Run: headless pygame with SDL's dummy video driver; simulated clock (each Clock.tick advances the game by its frame time, no real sleeping); random seed 0; keys injected as events and as key.get_pressed() state; mouse plan: one left click at the window centre at the start of phase 2, then a move to the lower-right quarter at the start of phase 3.
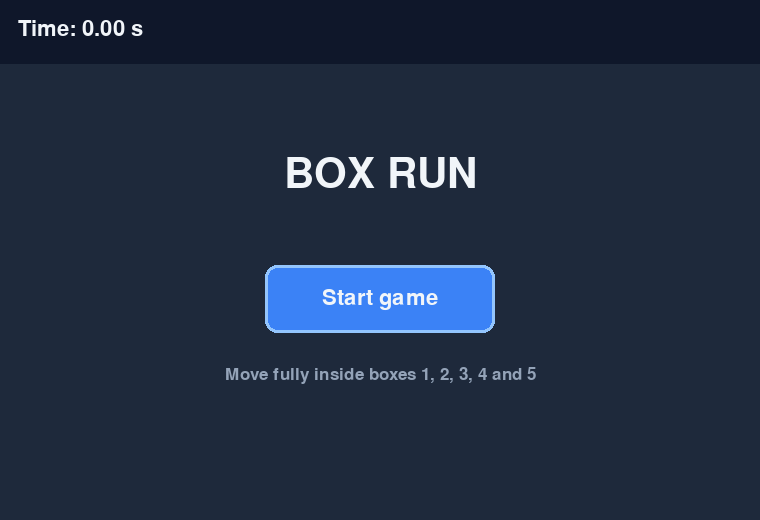
Frame 1 of 4 · flips 1–60 · no input
Frame 2 of 4 · flips 61–180 · clicked the window centre · tapped SPACE, RETURN · held RIGHT (→), D · screen unchanged from frame 1, image omitted
Frame 3 of 4 · flips 181–300 · moved the mouse to the lower-right quarter · held DOWN (↓), S · screen unchanged from frame 2, image omitted
Frame 4 of 4 · flips 301–420 · held LEFT (←), A, UP (↑), W · screen unchanged from frame 3, image omitted

The pygame program that drew these frames:

import random
import pygame


WIDTH = 760
HEIGHT = 520
HUD_HEIGHT = 64

BACKGROUND = (15, 23, 42)
PLAY_AREA = (30, 41, 59)
WHITE = (241, 245, 249)
GREY = (148, 163, 184)
BLUE = (59, 130, 246)
BLUE_LIGHT = (147, 197, 253)
YELLOW = (250, 204, 21)
GREEN = (34, 197, 94)
BOX_FILL = (51, 65, 85)

PLAYER_SIZE = 30
PLAYER_SPEED = 260
BOX_WIDTH = 96
BOX_HEIGHT = 70


class Player(pygame.sprite.Sprite):
    """A small player sprite that can move around the play area."""

    def __init__(self, centre):
        super().__init__()
        self.image = pygame.Surface((PLAYER_SIZE, PLAYER_SIZE), pygame.SRCALPHA)
        pygame.draw.circle(
            self.image,
            BLUE_LIGHT,
            (PLAYER_SIZE // 2, PLAYER_SIZE // 2),
            PLAYER_SIZE // 2,
        )
        pygame.draw.circle(
            self.image,
            BLUE,
            (PLAYER_SIZE // 2, PLAYER_SIZE // 2),
            PLAYER_SIZE // 2,
            4,
        )
        self.rect = self.image.get_rect(center=centre)
        self.x = float(self.rect.x)
        self.y = float(self.rect.y)

    def move(self, keys, seconds, boundary):
        dx = 0
        dy = 0

        if keys[pygame.K_LEFT] or keys[pygame.K_a]:
            dx -= 1
        if keys[pygame.K_RIGHT] or keys[pygame.K_d]:
            dx += 1
        if keys[pygame.K_UP] or keys[pygame.K_w]:
            dy -= 1
        if keys[pygame.K_DOWN] or keys[pygame.K_s]:
            dy += 1

        # Diagonal movement should not be faster than horizontal movement.
        if dx != 0 and dy != 0:
            dx *= 0.707
            dy *= 0.707

        self.x += dx * PLAYER_SPEED * seconds
        self.y += dy * PLAYER_SPEED * seconds
        self.rect.x = round(self.x)
        self.rect.y = round(self.y)
        self.rect.clamp_ip(boundary)
        self.x = float(self.rect.x)
        self.y = float(self.rect.y)


def random_boxes(play_boundary):
    """Make five separated target boxes at random positions."""
    boxes = []

    while len(boxes) < 5:
        left = random.randint(play_boundary.left, play_boundary.right - BOX_WIDTH)
        top = random.randint(play_boundary.top, play_boundary.bottom - BOX_HEIGHT)
        candidate = pygame.Rect(left, top, BOX_WIDTH, BOX_HEIGHT)

        # The inflated rectangles leave a small travelling gap between boxes.
        if not any(candidate.inflate(18, 18).colliderect(box) for box in boxes):
            boxes.append(candidate)

    return boxes


def random_player_centre(play_boundary, boxes):
    """Choose a starting place that is not already inside a target."""
    while True:
        centre = (
            random.randint(
                play_boundary.left + PLAYER_SIZE // 2,
                play_boundary.right - PLAYER_SIZE // 2,
            ),
            random.randint(
                play_boundary.top + PLAYER_SIZE // 2,
                play_boundary.bottom - PLAYER_SIZE // 2,
            ),
        )
        player_rect = pygame.Rect(0, 0, PLAYER_SIZE, PLAYER_SIZE)
        player_rect.center = centre
        if not any(player_rect.colliderect(box) for box in boxes):
            return centre


def draw_centred_text(screen, text, font, colour, centre):
    picture = font.render(text, True, colour)
    screen.blit(picture, picture.get_rect(center=centre))


pygame.init()
screen = pygame.display.set_mode((WIDTH, HEIGHT))
pygame.display.set_caption("Box Run: 1 to 5")
clock = pygame.time.Clock()

font = pygame.font.Font(None, 32)
small_font = pygame.font.Font(None, 25)
large_font = pygame.font.Font(None, 62)

play_boundary = pygame.Rect(0, HUD_HEIGHT, WIDTH, HEIGHT - HUD_HEIGHT)
start_button = pygame.Rect(265, 265, 230, 68)

game_state = "waiting"
boxes = []
player = None
next_box = 0
start_ticks = 0
final_time = 0.0

running = True
while running:
    seconds = clock.tick(60) / 1000

    for event in pygame.event.get():
        if event.type == pygame.QUIT:
            running = False
        elif event.type == pygame.KEYDOWN and event.key == pygame.K_q:
            running = False
        elif (
            game_state == "waiting"
            and event.type == pygame.MOUSEBUTTONDOWN
            and event.button == 1
            and start_button.collidepoint(event.pos)
        ):
            boxes = random_boxes(play_boundary)
            player = Player(random_player_centre(play_boundary, boxes))
            next_box = 0
            start_ticks = pygame.time.get_ticks()
            game_state = "playing"

    if game_state == "playing":
        player.move(pygame.key.get_pressed(), seconds, play_boundary)
        elapsed = (pygame.time.get_ticks() - start_ticks) / 1000

        # contains(), unlike colliderect(), requires the WHOLE player to fit.
        if boxes[next_box].contains(player.rect):
            next_box += 1
            if next_box == len(boxes):
                final_time = elapsed
                game_state = "finished"
    elif game_state == "finished":
        elapsed = final_time
    else:
        elapsed = 0.0

    screen.fill(BACKGROUND)
    pygame.draw.rect(screen, PLAY_AREA, play_boundary)

    timer_text = font.render(f"Time: {elapsed:.2f} s", True, WHITE)
    screen.blit(timer_text, (18, 18))

    if game_state == "waiting":
        draw_centred_text(
            screen,
            "BOX RUN",
            large_font,
            WHITE,
            (WIDTH // 2, 175),
        )
        pygame.draw.rect(screen, BLUE, start_button, border_radius=12)
        pygame.draw.rect(screen, BLUE_LIGHT, start_button, 3, border_radius=12)
        draw_centred_text(
            screen,
            "Start game",
            font,
            WHITE,
            start_button.center,
        )
        draw_centred_text(
            screen,
            "Move fully inside boxes 1, 2, 3, 4 and 5",
            small_font,
            GREY,
            (WIDTH // 2, 375),
        )
    else:
        if game_state == "finished":
            progress_message = "All boxes complete!"
        else:
            progress_message = f"Next box: {next_box + 1}"
        progress_text = font.render(progress_message, True, WHITE)
        screen.blit(progress_text, (WIDTH - 175, 18))

        for index, box in enumerate(boxes):
            if index < next_box:
                border_colour = GREEN
                fill_colour = (20, 83, 45)
            elif index == next_box and game_state == "playing":
                border_colour = YELLOW
                fill_colour = BOX_FILL
            else:
                border_colour = GREY
                fill_colour = BOX_FILL

            pygame.draw.rect(screen, fill_colour, box, border_radius=8)
            pygame.draw.rect(screen, border_colour, box, 4, border_radius=8)
            draw_centred_text(
                screen,
                str(index + 1),
                font,
                border_colour,
                box.center,
            )

        screen.blit(player.image, player.rect)

        if game_state == "finished":
            result_panel = pygame.Rect(155, 187, 450, 145)
            pygame.draw.rect(screen, BACKGROUND, result_panel, border_radius=16)
            pygame.draw.rect(screen, GREEN, result_panel, 4, border_radius=16)
            draw_centred_text(
                screen,
                "Finished!",
                large_font,
                WHITE,
                (WIDTH // 2, 230),
            )
            draw_centred_text(
                screen,
                f"Final time: {final_time:.2f} seconds",
                font,
                GREEN,
                (WIDTH // 2, 294),
            )

    pygame.display.flip()

pygame.quit()
